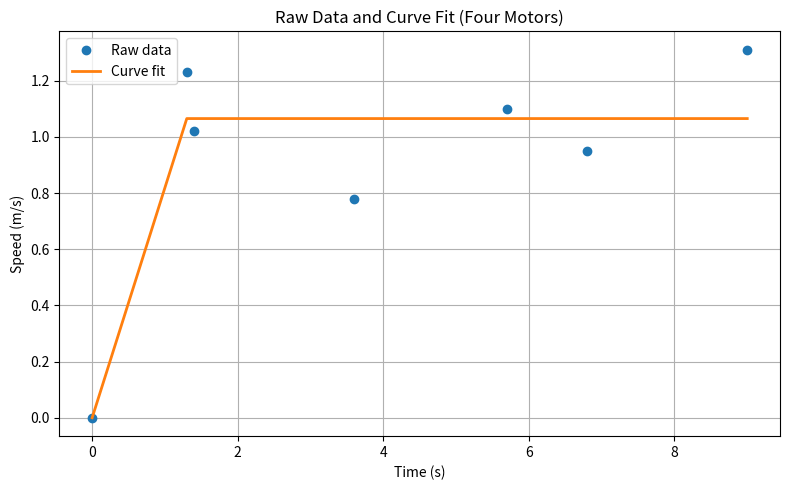

Reproduce this figure in Python.
import numpy as np
import matplotlib.pyplot as plt
from scipy.optimize import curve_fit

# Table 3 data (Four Motors, Track with Corners)
t_data = np.array([0.0, 1.3, 1.4, 3.6, 5.7, 6.8, 9.0], dtype=float)
y_data = np.array([0.00, 1.23, 1.02, 0.78, 1.10, 0.95, 1.31], dtype=float)

# First-order step-response model
def first_order_step(t, y0, K, tau):
    return y0 + K * (1 - np.exp(-t / tau))

# Initial guesses
y0_guess = y_data[0]
K_guess = y_data[-1] - y_data[0]
tau_guess = (t_data[-1] - t_data[0]) / 5

p0 = [y0_guess, K_guess, tau_guess]

# Curve fit
popt, pcov = curve_fit(first_order_step, t_data, y_data, p0=p0)

y0_fit, K_fit, tau_fit = popt

# Fitted response
y_fit = first_order_step(t_data, y0_fit, K_fit, tau_fit)

# Error measures
rmse = np.sqrt(np.mean((y_data - y_fit)**2))

print(f"y0  = {y0_fit:.6f}")
print(f"K   = {K_fit:.6f}")
print(f"tau = {tau_fit:.6f}")
print(f"RMSE = {rmse:.6f}")

# Plot raw data and fitted curve
plt.figure(figsize=(8,5))
plt.plot(t_data, y_data, 'o', label='Raw data')
plt.plot(t_data, y_fit, '-', linewidth=2, label='Curve fit')
plt.xlabel('Time (s)')
plt.ylabel('Speed (m/s)')
plt.title('Raw Data and Curve Fit (Four Motors)')
plt.grid(True)
plt.legend()
plt.tight_layout()
plt.show()
